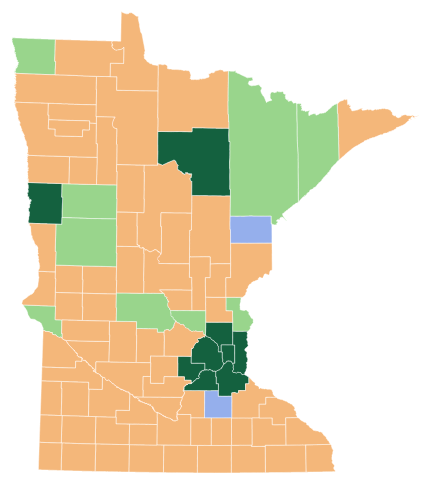
D3 v3 page, settled after 360 driven frames (6 s of simulated time); the page loaded 2 data file(s).



var width = 960,
    height = 500;

var oStat = d3.map();

var path = d3.geo.path();

var svg = d3.select("body").append("svg")
    .attr("width", width)
    .attr("height", height);

    var projection = d3.geo.albers()
      .translate([width / 2, height / 2])
      .scale(4500)
      .rotate([93.25, 0])
      .center([0, 46.5]);

var color = d3.scale.ordinal()
      .domain([ "DFANP","DFAP","PUC","SL"])
      .range([ "#99d58c","#14613f","#95afec","#f4b77a"]);

var geoPath = d3.geo.path()
          .projection(projection);

queue()
    .defer(d3.json, "mnocounties.json")
    .defer(d3.csv,"openstatus.csv", function(d) { oStat.set(d.id, d.openstatus); })
    .await(ready);

function ready (error, mnocounties) {
  if (error) throw error;
  svg.selectAll("path")
      .data(topojson.feature(mnocounties, mnocounties.objects.mncounties_4326).features)
    .enter().append("path")
    .attr("class","county")
      .style("fill", function(d) { return color(oStat.get(d.id)); })
      .attr("d", geoPath) //;

      .on ("mouseover", function(d) {
        //d3.select("info").text(d.properties.COUNTYNAME);
      //info.update("<h4>" + d.properties.COUNTYNAME + " County</h4><b>" + d.properties.STATUSTEXT + "</b><br />" + (d.properties.OPENYEAR != null ? "<b>Year Opened: " + d.properties.OPENYEAR + "</b><br />": "" ) + (d.properties.PLCYYEAR != null ? "<b>Policy Approved: " + d.properties.PLCYYEAR + "</b>" : "" )
    //);
      d3.select(this).attr("class","hover");})
      .on ("mouseout", function(d) {
        //d3.select("info").text(d.properties.COUNTYNAME);
      //info.update('Hover over a County');
      d3.select(this).attr("class","county");})
};



### data: openstatus.csv
id, countyname, openstatus, openyear, plcyyear, statustext
001, Aitkin, SL, , , Sale & Licensure of Data or Status Unkno…
003, Anoka, DFAP, , 2014, Data Freely Available: Adoption of Open …
005, Becker, DFANP, 2008, , Data Freely Available: No Policy Adopted
007, Beltrami, SL, , , Sale & Licensure of Data or Status Unkno…
009, Benton, SL, , , Sale & Licensure of Data or Status Unkno…
011, Big Stone, DFANP, 2015, , Data Freely Available: No Policy Adopted
013, Blue Earth, SL, , , Sale & Licensure of Data or Status Unkno…
015, Brown, SL, , , Sale & Licensure of Data or Status Unkno…
017, Carlton, PUC, , , Free and Open Data Under Consideration
019, Carver, DFAP, , 2014, Data Freely Available: Adoption of Open …
021, Cass, SL, , , Sale & Licensure of Data or Status Unkno…
023, Chippewa, SL, , , Sale & Licensure of Data or Status Unkno…
025, Chisago, DFANP, 2007, , Data Freely Available: No Policy Adopted
027, Clay, DFAP, 1999, 2014, Data Freely Available: Adoption of Open …
029, Clearwater, SL, , , Sale & Licensure of Data or Status Unkno…
031, Cook, SL, , , Sale & Licensure of Data or Status Unkno…
033, Cottonwood, SL, , , Sale & Licensure of Data or Status Unkno…
035, Crow Wing, SL, , , Sale & Licensure of Data or Status Unkno…
037, Dakota, DFAP, , 2014, Data Freely Available: Adoption of Open …
039, Dodge, SL, , , Sale & Licensure of Data or Status Unkno…
041, Douglas, SL, , , Sale & Licensure of Data or Status Unkno…
043, Faribault, SL, , , Sale & Licensure of Data or Status Unkno…
045, Fillmore, SL, , , Sale & Licensure of Data or Status Unkno…
047, Freeborn, SL, , , Sale & Licensure of Data or Status Unkno…
049, Goodhue, SL, , , Sale & Licensure of Data or Status Unkno…
051, Grant, SL, , , Sale & Licensure of Data or Status Unkno…
053, Hennepin, DFAP, , 2014, Data Freely Available: Adoption of Open …
055, Houston, SL, , , Sale & Licensure of Data or Status Unkno…
057, Hubbard, SL, , , Sale & Licensure of Data or Status Unkno…
059, Isanti, SL, , , Sale & Licensure of Data or Status Unkno…
061, Itasca, DFAP, , 2015, Data Freely Available: Adoption of Open …
063, Jackson, SL, , , Sale & Licensure of Data or Status Unkno…
065, Kanabec, SL, , , Sale & Licensure of Data or Status Unkno…
067, Kandiyohi, SL, , , Sale & Licensure of Data or Status Unkno…
069, Kittson, DFANP, 2014, , Data Freely Available: No Policy Adopted
071, Koochiching, SL, , , Sale & Licensure of Data or Status Unkno…
073, Lac Qui Parle, SL, , , Sale & Licensure of Data or Status Unkno…
075, Lake, DFANP, 2015, , Data Freely Available: No Policy Adopted
077, Lake of the Woods, SL, , , Sale & Licensure of Data or Status Unkno…
079, Le Sueur, SL, , , Sale & Licensure of Data or Status Unkno…
081, Lincoln, SL, , , Sale & Licensure of Data or Status Unkno…
083, Lyon, SL, , , Sale & Licensure of Data or Status Unkno…
085, McLeod, SL, , , Sale & Licensure of Data or Status Unkno…
087, Mahnomen, SL, , , Sale & Licensure of Data or Status Unkno…
089, Marshall, SL, , , Sale & Licensure of Data or Status Unkno…
091, Martin, SL, , , Sale & Licensure of Data or Status Unkno…
093, Meeker, SL, , , Sale & Licensure of Data or Status Unkno…
095, Mille Lacs, SL, , , Sale & Licensure of Data or Status Unkno…
097, Morrison, SL, , , Sale & Licensure of Data or Status Unkno…
099, Mower, SL, , , Sale & Licensure of Data or Status Unkno…
101, Murray, SL, , , Sale & Licensure of Data or Status Unkno…
103, Nicollet, SL, , , Sale & Licensure of Data or Status Unkno…
105, Nobles, SL, , , Sale & Licensure of Data or Status Unkno…
107, Norman, SL, , , Sale & Licensure of Data or Status Unkno…
109, Olmsted, SL, , , Sale & Licensure of Data or Status Unkno…
111, Otter Tail, DFANP, 2009, , Data Freely Available: No Policy Adopted
113, Pennington, SL, , , Sale & Licensure of Data or Status Unkno…
115, Pine, SL, , , Sale & Licensure of Data or Status Unkno…
117, Pipestone, SL, , , Sale & Licensure of Data or Status Unkno…
119, Polk, SL, , , Sale & Licensure of Data or Status Unkno…
... 27 more rows

### data: mnocounties.json
{
 "type": "Topology",
 "objects": {
  "mncounties_4326": {
   "type": "GeometryCollection",
   "bbox": [
    -97.24,
    43.5,
    -89.49,
    49.38
   ],
   "geometries": [
    "{... 4 keys}",
    "{... 4 keys}",
    "{... 4 keys}",
    "{... 4 keys}",
    "{... 4 keys}",
    "{... 4 keys}",
    "{... 4 keys}",
    "{... 4 keys}",
    "... 79 more items"
   ]
  }
 },
 "arcs": [
  [
   [
    4471,
    5999
   ],
   [
    15,
    0
   ],
   [
    27,
    -1
   ],
   [
    27,
    0
   ],
   [
    28,
    0
   ],
   [
    31,
    -1
   ],
   [
    27,
    0
   ],
   [
    27,
    0
   ],
   "... 27 more items"
  ],
  [
   [
    5399,
    5993
   ],
   [
    -1,
    -25
   ],
   [
    0,
    -25
   ],
   [
    -1,
    -24
   ],
   [
    0,
    -25
   ],
   [
    0,
    -24
   ],
   [
    0,
    -25
   ],
   [
    -1,
    -25
   ],
   "... 11 more items"
  ],
  [
   [
    5392,
    5551
   ],
   [
    -1,
    -24
   ],
   [
    -1,
    -25
   ],
   [
    0,
    -24
   ],
   [
    0,
    -25
   ],
   [
    -1,
    -25
   ],
   [
    -1,
    -24
   ],
   [
    0,
    -24
   ],
   "... 18 more items"
  ],
  [
   [
    5400,
    4961
   ],
   [
    1,
    -25
   ],
   [
    0,
    -24
   ],
   [
    0,
    -25
   ],
   [
    1,
    -25
   ],
   [
    0,
    -25
   ],
   [
    0,
    -24
   ],
   [
    0,
    -25
   ],
   "... 11 more items"
  ],
  [
   [
    5402,
    4518
   ],
   [
    -27,
    0
   ],
   [
    -27,
    0
   ],
   [
    -28,
    0
   ],
   [
    -25,
    0
   ],
   [
    -27,
    0
   ],
   [
    -28,
    0
   ],
   [
    -27,
    0
   ],
   "... 11 more items"
  ],
  [
   [
    4914,
    4510
   ],
   [
    2,
    24
   ],
   [
    1,
    25
   ],
   [
    -1,
    24
   ],
   [
    0,
    24
   ],
   [
    0,
    25
   ],
   [
    -1,
    35
   ],
   [
    -27,
    1
   ],
   "... 18 more items"
  ],
  [
   [
    4444,
    4662
   ],
   [
    -1,
    1
   ],
   [
    0,
    1
   ],
   [
    0,
    1
   ],
   [
    -1,
    3
   ],
   [
    0,
    1
   ],
   [
    -1,
    1
   ],
   [
    0,
    1
   ],
   "... 83 more items"
  ],
  [
   [
    4470,
    5613
   ],
   [
    0,
    15
   ],
   [
    0,
    9
   ],
   [
    0,
    16
   ],
   [
    0,
    9
   ],
   [
    0,
    16
   ],
   [
    0,
    8
   ],
   [
    1,
    17
   ],
   "... 24 more items"
  ],
  "... 275 more items"
 ],
 "transform": {
  "scale": [
   0.0007748,
   0.0005886
  ],
  "translate": [
   -97.24,
   43.5
  ]
 }
}